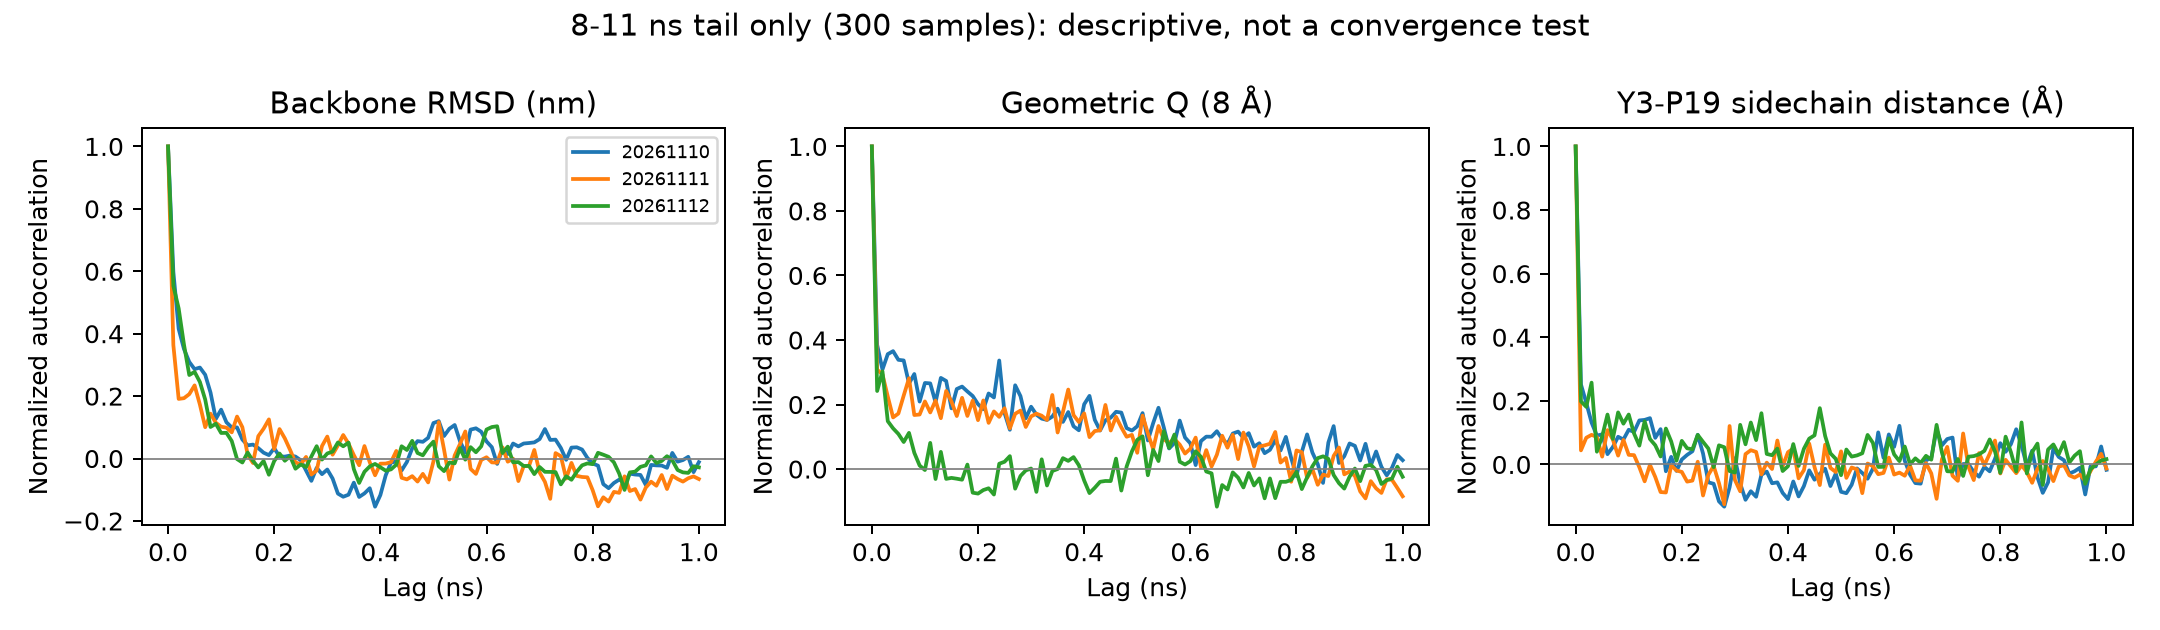

Values plotted in this chart, from the file beside it:
seed, window_ns, metric, lag_ps, acf_biased
20261110, 8-11 excluding11ns, backbone_rmsd_common_reference_nm, 0, 1.0
20261110, 8-11 excluding11ns, backbone_rmsd_common_reference_nm, 10, 0.5982
20261110, 8-11 excluding11ns, backbone_rmsd_common_reference_nm, 20, 0.4156
20261110, 8-11 excluding11ns, backbone_rmsd_common_reference_nm, 30, 0.3508
20261110, 8-11 excluding11ns, backbone_rmsd_common_reference_nm, 40, 0.3094
20261110, 8-11 excluding11ns, backbone_rmsd_common_reference_nm, 50, 0.2864
20261110, 8-11 excluding11ns, backbone_rmsd_common_reference_nm, 60, 0.2915
20261110, 8-11 excluding11ns, backbone_rmsd_common_reference_nm, 70, 0.2684
20261110, 8-11 excluding11ns, backbone_rmsd_common_reference_nm, 80, 0.2115
20261110, 8-11 excluding11ns, backbone_rmsd_common_reference_nm, 90, 0.127
20261110, 8-11 excluding11ns, backbone_rmsd_common_reference_nm, 100, 0.1565
20261110, 8-11 excluding11ns, backbone_rmsd_common_reference_nm, 110, 0.116
20261110, 8-11 excluding11ns, backbone_rmsd_common_reference_nm, 120, 0.09976
20261110, 8-11 excluding11ns, backbone_rmsd_common_reference_nm, 130, 0.09973
20261110, 8-11 excluding11ns, backbone_rmsd_common_reference_nm, 140, 0.06084
20261110, 8-11 excluding11ns, backbone_rmsd_common_reference_nm, 150, 0.04219
20261110, 8-11 excluding11ns, backbone_rmsd_common_reference_nm, 160, 0.04467
20261110, 8-11 excluding11ns, backbone_rmsd_common_reference_nm, 170, 0.03335
20261110, 8-11 excluding11ns, backbone_rmsd_common_reference_nm, 180, 0.01871
20261110, 8-11 excluding11ns, backbone_rmsd_common_reference_nm, 190, 0.0109
20261110, 8-11 excluding11ns, backbone_rmsd_common_reference_nm, 200, 0.03313
20261110, 8-11 excluding11ns, backbone_rmsd_common_reference_nm, 210, 0.00672
20261110, 8-11 excluding11ns, backbone_rmsd_common_reference_nm, 220, 0.006117
20261110, 8-11 excluding11ns, backbone_rmsd_common_reference_nm, 230, 0.009564
20261110, 8-11 excluding11ns, backbone_rmsd_common_reference_nm, 240, 0.006338
20261110, 8-11 excluding11ns, backbone_rmsd_common_reference_nm, 250, -0.005623
20261110, 8-11 excluding11ns, backbone_rmsd_common_reference_nm, 260, -0.03846
20261110, 8-11 excluding11ns, backbone_rmsd_common_reference_nm, 270, -0.07154
20261110, 8-11 excluding11ns, backbone_rmsd_common_reference_nm, 280, -0.02975
20261110, 8-11 excluding11ns, backbone_rmsd_common_reference_nm, 290, -0.05007
20261110, 8-11 excluding11ns, backbone_rmsd_common_reference_nm, 300, -0.03518
20261110, 8-11 excluding11ns, backbone_rmsd_common_reference_nm, 310, -0.0641
20261110, 8-11 excluding11ns, backbone_rmsd_common_reference_nm, 320, -0.1123
20261110, 8-11 excluding11ns, backbone_rmsd_common_reference_nm, 330, -0.1224
20261110, 8-11 excluding11ns, backbone_rmsd_common_reference_nm, 340, -0.1159
20261110, 8-11 excluding11ns, backbone_rmsd_common_reference_nm, 350, -0.07726
20261110, 8-11 excluding11ns, backbone_rmsd_common_reference_nm, 360, -0.1231
20261110, 8-11 excluding11ns, backbone_rmsd_common_reference_nm, 370, -0.1117
20261110, 8-11 excluding11ns, backbone_rmsd_common_reference_nm, 380, -0.09508
20261110, 8-11 excluding11ns, backbone_rmsd_common_reference_nm, 390, -0.1543
20261110, 8-11 excluding11ns, backbone_rmsd_common_reference_nm, 400, -0.117
20261110, 8-11 excluding11ns, backbone_rmsd_common_reference_nm, 410, -0.05403
20261110, 8-11 excluding11ns, backbone_rmsd_common_reference_nm, 420, -0.0128
20261110, 8-11 excluding11ns, backbone_rmsd_common_reference_nm, 430, -0.009676
20261110, 8-11 excluding11ns, backbone_rmsd_common_reference_nm, 440, -0.03819
20261110, 8-11 excluding11ns, backbone_rmsd_common_reference_nm, 450, -0.01094
20261110, 8-11 excluding11ns, backbone_rmsd_common_reference_nm, 460, 0.03286
20261110, 8-11 excluding11ns, backbone_rmsd_common_reference_nm, 470, 0.0558
20261110, 8-11 excluding11ns, backbone_rmsd_common_reference_nm, 480, 0.05353
20261110, 8-11 excluding11ns, backbone_rmsd_common_reference_nm, 490, 0.06625
20261110, 8-11 excluding11ns, backbone_rmsd_common_reference_nm, 500, 0.1138
20261110, 8-11 excluding11ns, backbone_rmsd_common_reference_nm, 510, 0.1198
20261110, 8-11 excluding11ns, backbone_rmsd_common_reference_nm, 520, 0.0722
20261110, 8-11 excluding11ns, backbone_rmsd_common_reference_nm, 530, 0.09547
20261110, 8-11 excluding11ns, backbone_rmsd_common_reference_nm, 540, 0.1074
20261110, 8-11 excluding11ns, backbone_rmsd_common_reference_nm, 550, 0.05559
20261110, 8-11 excluding11ns, backbone_rmsd_common_reference_nm, 560, 0.01889
20261110, 8-11 excluding11ns, backbone_rmsd_common_reference_nm, 570, 0.09271
20261110, 8-11 excluding11ns, backbone_rmsd_common_reference_nm, 580, 0.09684
20261110, 8-11 excluding11ns, backbone_rmsd_common_reference_nm, 590, 0.08583
... 849 more rows
